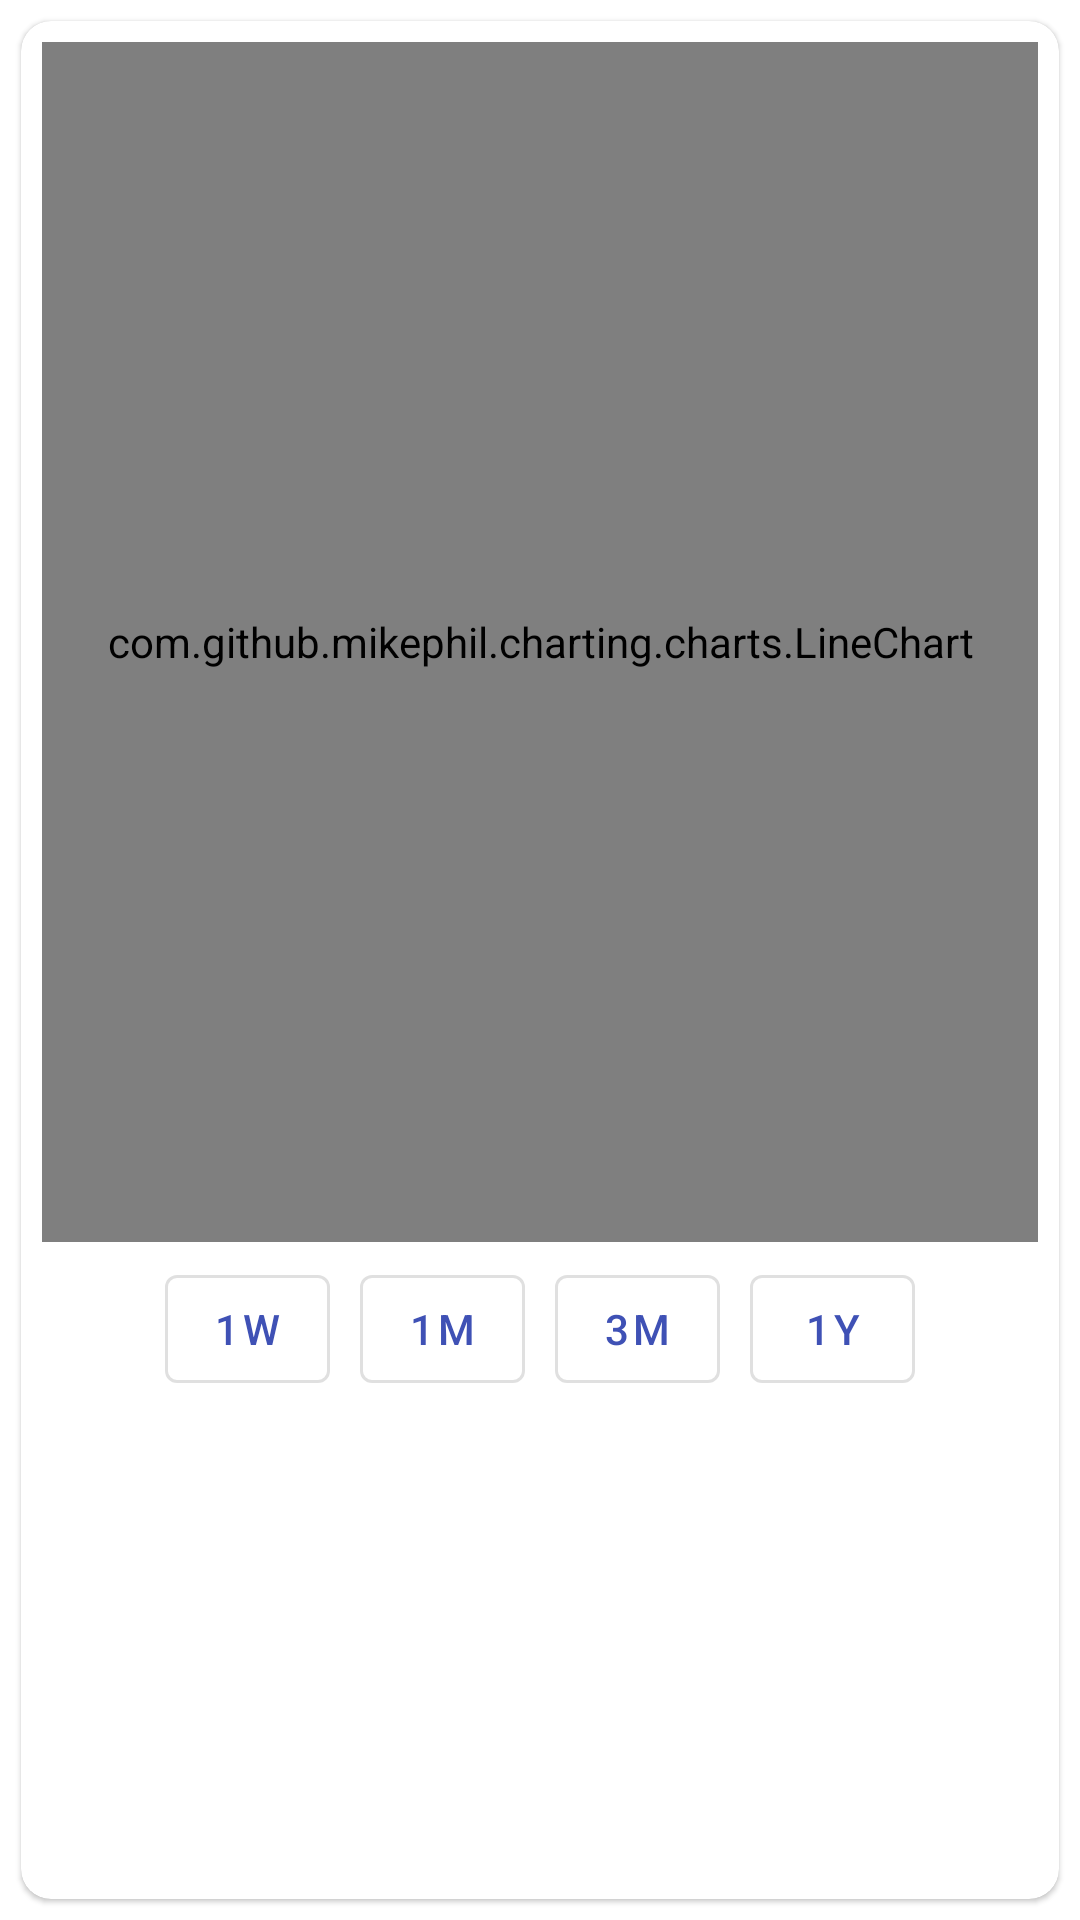

This screen was rendered from an Android layout file. Write that file and the resources it references.
<!-- AndroidManifest.xml: application theme AppTheme -->
<!-- res/layout/line_graph_fragment.xml -->
<?xml version="1.0" encoding="utf-8"?>
<androidx.constraintlayout.widget.ConstraintLayout xmlns:android="http://schemas.android.com/apk/res/android"
    xmlns:tools="http://schemas.android.com/tools"
    android:layout_width="match_parent"
    android:layout_height="match_parent"
    xmlns:app="http://schemas.android.com/apk/res-auto">

    <com.google.android.material.card.MaterialCardView
        android:layout_height="match_parent"
        android:layout_width="match_parent"
        android:layout_marginLeft="7dp"
        android:layout_marginRight="7dp"
        android:layout_marginTop="7dp"
        android:layout_marginBottom="7dp"
        app:cardCornerRadius="10dp"
        style="Widget.MaterialComponents.CardView">

    <LinearLayout
        android:layout_width="wrap_content"
        android:layout_height="wrap_content"
        android:orientation="vertical"
        android:layout_marginLeft="7dp"
        android:layout_marginRight="7dp"
        android:layout_marginTop="7dp"
        android:layout_marginBottom="7dp"
        tools:ignore="MissingConstraints">

        <include
            android:id="@+id/linegraph"
            layout="@layout/stock_line_graph"
            android:layout_height="400dp"
            android:layout_width="wrap_content"/>

        <LinearLayout
            android:layout_width="wrap_content"
            android:layout_height="wrap_content"
            android:orientation="horizontal"
            android:layout_gravity="center" >
            <Button
                android:id="@+id/oneweekbtn"
                android:layout_width="55dp"
                android:layout_height="wrap_content"
                android:text="1W"
                android:layout_margin="5dp"
                style="?attr/materialButtonOutlinedStyle" />

            <Button
                android:id="@+id/onemonthbtn"
                android:layout_width="55dp"
                android:layout_height="wrap_content"
                android:text="1M"
                android:layout_margin="5dp"
                style="?attr/materialButtonOutlinedStyle"/>

            <Button
                android:id="@+id/threemonthbtn"
                android:layout_width="55dp"
                android:layout_height="wrap_content"
                android:text="3M"
                android:layout_margin="5dp"
                style="?attr/materialButtonOutlinedStyle"/>

            <Button
                android:id="@+id/oneyrbtn"
                android:layout_width="55dp"
                android:layout_height="wrap_content"
                android:text="1Y"
                android:layout_margin="5dp"
                style="?attr/materialButtonOutlinedStyle"/>
        </LinearLayout>
    </LinearLayout>




    </com.google.android.material.card.MaterialCardView>


</androidx.constraintlayout.widget.ConstraintLayout>
<!-- res/layout/stock_line_graph.xml (included above) -->
<?xml version="1.0" encoding="utf-8"?>
<RelativeLayout
    xmlns:android="http://schemas.android.com/apk/res/android"
    android:layout_width="match_parent"
    android:layout_height="300dp">

    <com.github.mikephil.charting.charts.LineChart
        android:id="@+id/line_graph"
        android:layout_width="match_parent"
        android:layout_height="match_parent"/>

</RelativeLayout>
<!-- resources referenced by this layout -->
<resources>
  <style name="AppTheme" parent="Theme.MaterialComponents.Light.NoActionBar">
          
          <item name="colorPrimary">#3F51B5</item>
          <item name="colorPrimaryDark">#303F9F</item>
          <item name="colorAccent">#03A9F4</item>
          <item name="textAppearanceHeadline1">@style/TextAppearance.MaterialComponents.Headline1</item>
          <item name="textAppearanceHeadline2">@style/TextAppearance.MaterialComponents.Headline2</item>
          <item name="textAppearanceHeadline3">@style/TextAppearance.MaterialComponents.Headline3</item>
          <item name="textAppearanceHeadline4">@style/TextAppearance.MaterialComponents.Headline4</item>
          <item name="textAppearanceHeadline5">@style/TextAppearance.MaterialComponents.Headline5</item>
          <item name="textAppearanceHeadline6">@style/TextAppearance.MaterialComponents.Headline6</item>
          <item name="textAppearanceSubtitle1">@style/TextAppearance.MaterialComponents.Subtitle1</item>
          <item name="textAppearanceSubtitle2">@style/TextAppearance.MaterialComponents.Subtitle2</item>
          <item name="textAppearanceBody1">@style/TextAppearance.MaterialComponents.Body1</item>
          <item name="textAppearanceBody2">@style/TextAppearance.MaterialComponents.Body2</item>
          <item name="textAppearanceCaption">@style/TextAppearance.MaterialComponents.Caption</item>
          <item name="textAppearanceButton">@style/TextAppearance.MaterialComponents.Button</item>
          <item name="textAppearanceOverline">@style/TextAppearance.MaterialComponents.Overline</item>
  
      </style>
</resources>
